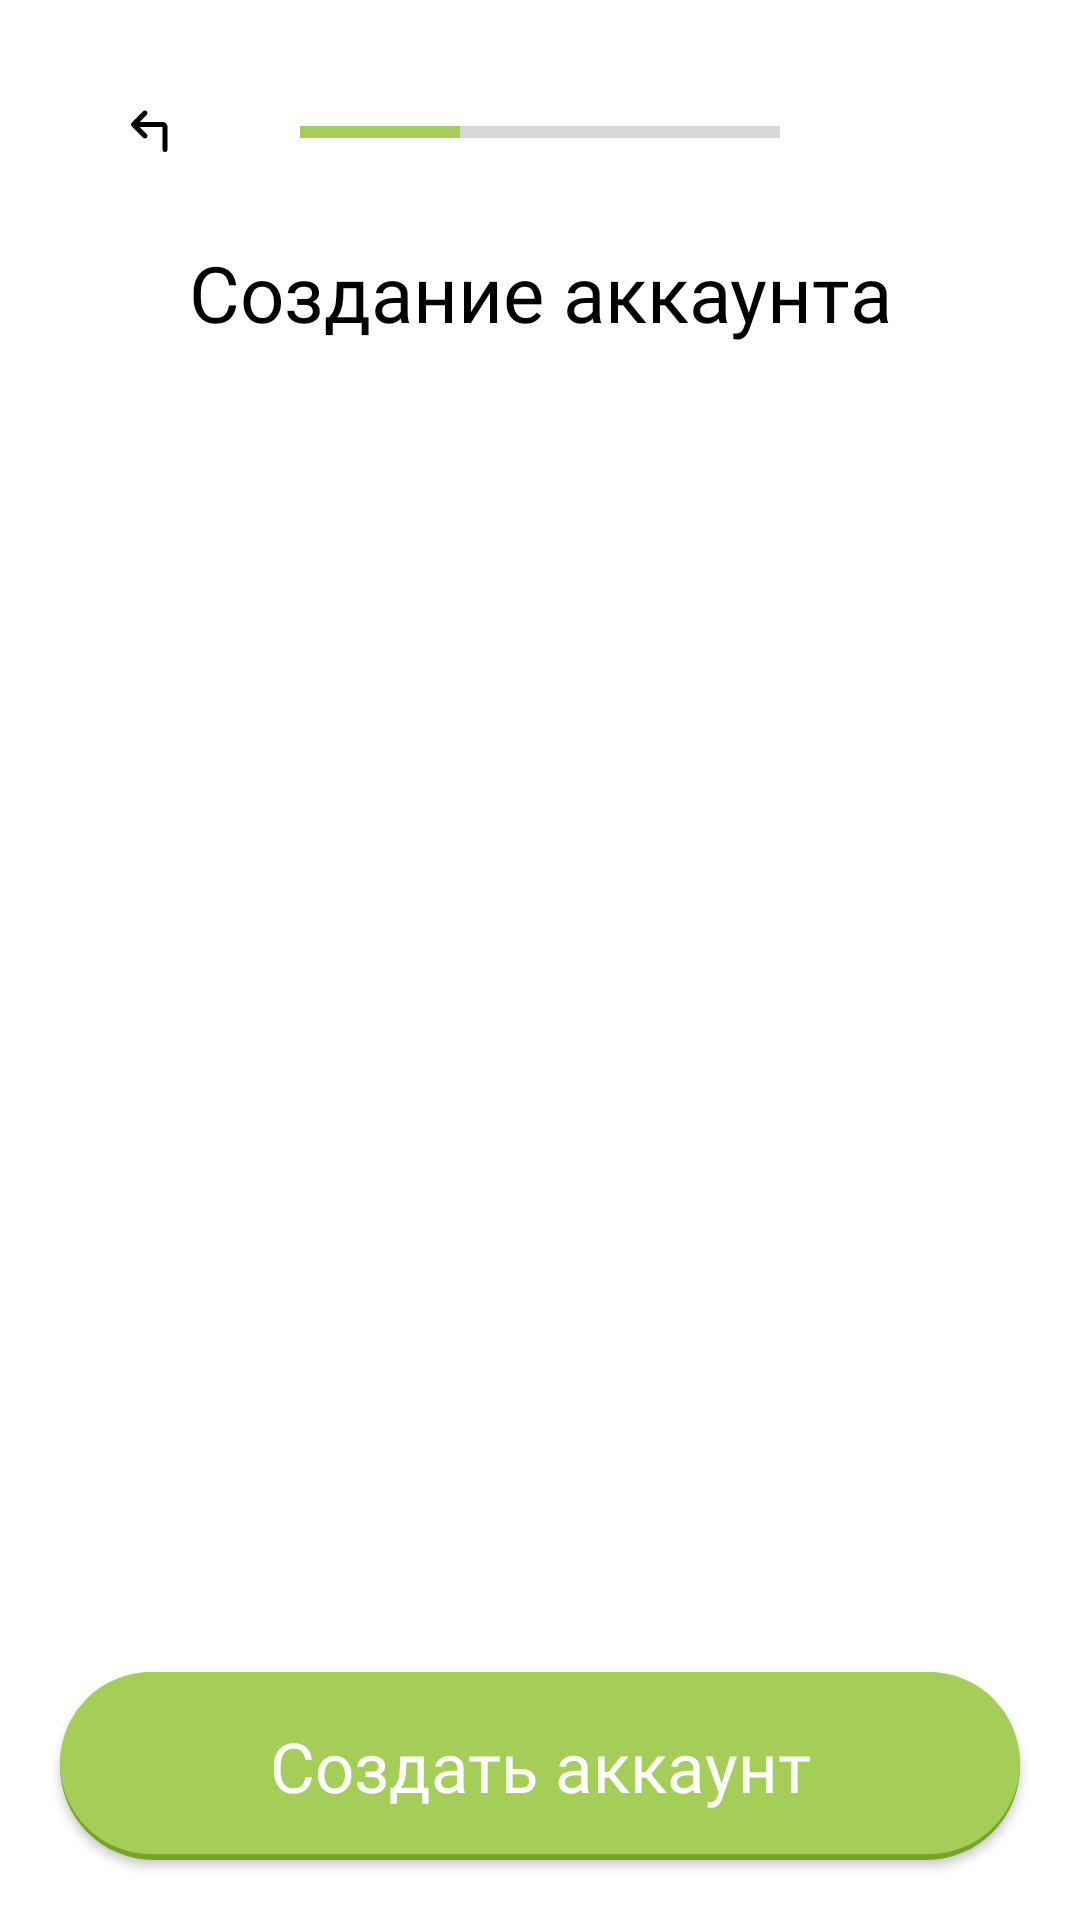

Reconstruct the res/layout file that produces this screen, plus the resources it refers to.
<!-- AndroidManifest.xml: application theme Theme.LST_App -->
<!-- res/layout/activity_reg.xml -->
<?xml version="1.0" encoding="utf-8"?>
<androidx.constraintlayout.widget.ConstraintLayout xmlns:android="http://schemas.android.com/apk/res/android"
    xmlns:app="http://schemas.android.com/apk/res-auto"
    xmlns:tools="http://schemas.android.com/tools"
    android:layout_width="match_parent"
    android:layout_height="match_parent"
    tools:context=".RegActivity">

    <ProgressBar
        android:id="@+id/progressReg"
        style="?android:attr/progressBarStyleHorizontal"
        android:layout_width="0dp"
        android:layout_height="wrap_content"
        android:layout_marginStart="100dp"
        android:layout_marginTop="36dp"
        android:layout_marginEnd="100dp"
        android:max="9"
        android:progress="3"
        app:layout_constraintEnd_toEndOf="parent"
        app:layout_constraintStart_toStartOf="parent"
        app:layout_constraintTop_toTopOf="parent" />

    <androidx.appcompat.widget.AppCompatImageButton
        android:id="@+id/imageButton"
        android:layout_width="wrap_content"
        android:layout_height="wrap_content"
        android:background="@android:color/transparent"
        app:layout_constraintBottom_toBottomOf="@+id/progressReg"
        app:layout_constraintEnd_toStartOf="@+id/progressReg"
        app:layout_constraintStart_toStartOf="parent"
        app:layout_constraintTop_toTopOf="@+id/progressReg"
        app:srcCompat="@drawable/back" />

    <TextView
        android:id="@+id/textView9"
        android:layout_width="wrap_content"
        android:layout_height="wrap_content"
        android:layout_marginTop="28dp"
        android:fontFamily="@font/calibri_bold"
        android:text="Создание аккаунта"
        android:textColor="@color/black"
        android:textSize="26sp"
        app:layout_constraintEnd_toEndOf="parent"
        app:layout_constraintStart_toStartOf="parent"
        app:layout_constraintTop_toBottomOf="@+id/progressReg" />

    <androidx.appcompat.widget.AppCompatButton
        android:id="@+id/reg_create_btn"
        android:layout_width="0dp"
        android:layout_height="wrap_content"
        android:layout_marginStart="20dp"
        android:layout_marginEnd="20dp"
        android:layout_marginBottom="20dp"
        android:background="@drawable/btn_main"
        android:fontFamily="@font/calibri_bold"
        android:padding="16dp"
        android:text="Создать аккаунт"
        android:textAllCaps="false"
        android:textColor="@color/white"
        android:textSize="23sp"
        app:layout_constraintBottom_toBottomOf="parent"
        app:layout_constraintEnd_toEndOf="parent"
        app:layout_constraintStart_toStartOf="parent" />

    <FrameLayout
        android:id="@+id/fragment_reg"
        android:layout_width="0dp"
        android:layout_height="0dp"
        android:layout_marginStart="20dp"
        android:layout_marginTop="20dp"
        android:layout_marginEnd="20dp"
        android:layout_marginBottom="20dp"
        app:layout_constraintBottom_toTopOf="@+id/reg_create_btn"
        app:layout_constraintEnd_toEndOf="parent"
        app:layout_constraintStart_toStartOf="parent"
        app:layout_constraintTop_toBottomOf="@+id/textView9" />

</androidx.constraintlayout.widget.ConstraintLayout>
<!-- resources referenced by this layout -->
<resources>
  <color name="black">#FF000000</color>
  <color name="white">#FFFFFFFF</color>
  <!-- drawable back (drawable) -->
  <vector xmlns:android="http://schemas.android.com/apk/res/android"
      android:width="20dp"
      android:height="20dp"
      android:viewportWidth="20"
      android:viewportHeight="20">
    <path
        android:pathData="M6.521,8.333L8.917,10.729C9.07,10.882 9.146,11.073 9.146,11.302C9.146,11.532 9.07,11.73 8.917,11.896C8.75,12.063 8.552,12.146 8.323,12.146C8.095,12.146 7.896,12.063 7.729,11.896L3.917,8.083C3.75,7.917 3.667,7.722 3.667,7.5C3.667,7.278 3.75,7.083 3.917,6.917L7.75,3.083C7.903,2.931 8.094,2.851 8.323,2.844C8.553,2.838 8.751,2.917 8.917,3.083C9.07,3.236 9.146,3.431 9.146,3.667C9.146,3.903 9.07,4.097 8.917,4.25L6.521,6.667H14.167C14.625,6.667 15.018,6.83 15.344,7.157C15.671,7.483 15.834,7.876 15.833,8.333V15.833C15.833,16.069 15.753,16.267 15.593,16.427C15.433,16.587 15.236,16.667 15,16.667C14.764,16.667 14.566,16.587 14.406,16.427C14.246,16.267 14.166,16.069 14.167,15.833V8.333H6.521Z"
        android:fillColor="#000000"/>
  </vector>
  <!-- drawable btn_main (drawable) -->
  <?xml version="1.0" encoding="utf-8"?>
  <layer-list xmlns:android="http://schemas.android.com/apk/res/android">
  
      
      <item>
          <shape  android:shape="rectangle">
  
              <solid android:color="#79A32C" />
              <corners android:radius="40dp" />
  
          </shape>
      </item>
  
      
      <item android:bottom="6px">
  
          <shape  android:shape="rectangle">
  
              <solid android:color="@color/app" />
              <corners android:radius="40dp" />
  
  
          </shape>
  
      </item>
  
  
  </layer-list>
  <style name="Theme.LST_App" parent="Theme.MaterialComponents.DayNight.NoActionBar">
          
          <item name="colorPrimary">@color/purple_500</item>
          <item name="colorPrimaryVariant">@color/purple_700</item>
          <item name="colorOnPrimary">@color/black</item>
          
          <item name="colorSecondary">@color/app</item>
          <item name="colorSecondaryVariant">@color/teal_700</item>
          <item name="colorOnSecondary">@color/black</item>
          
          <item name="android:statusBarColor">?attr/colorPrimaryVariant</item>
          
      </style>
  <color name="app">#A4CE57</color>
  <color name="purple_500">#FF6200EE</color>
  <color name="purple_700">#FF3700B3</color>
  <color name="teal_700">#FF018786</color>
</resources>
